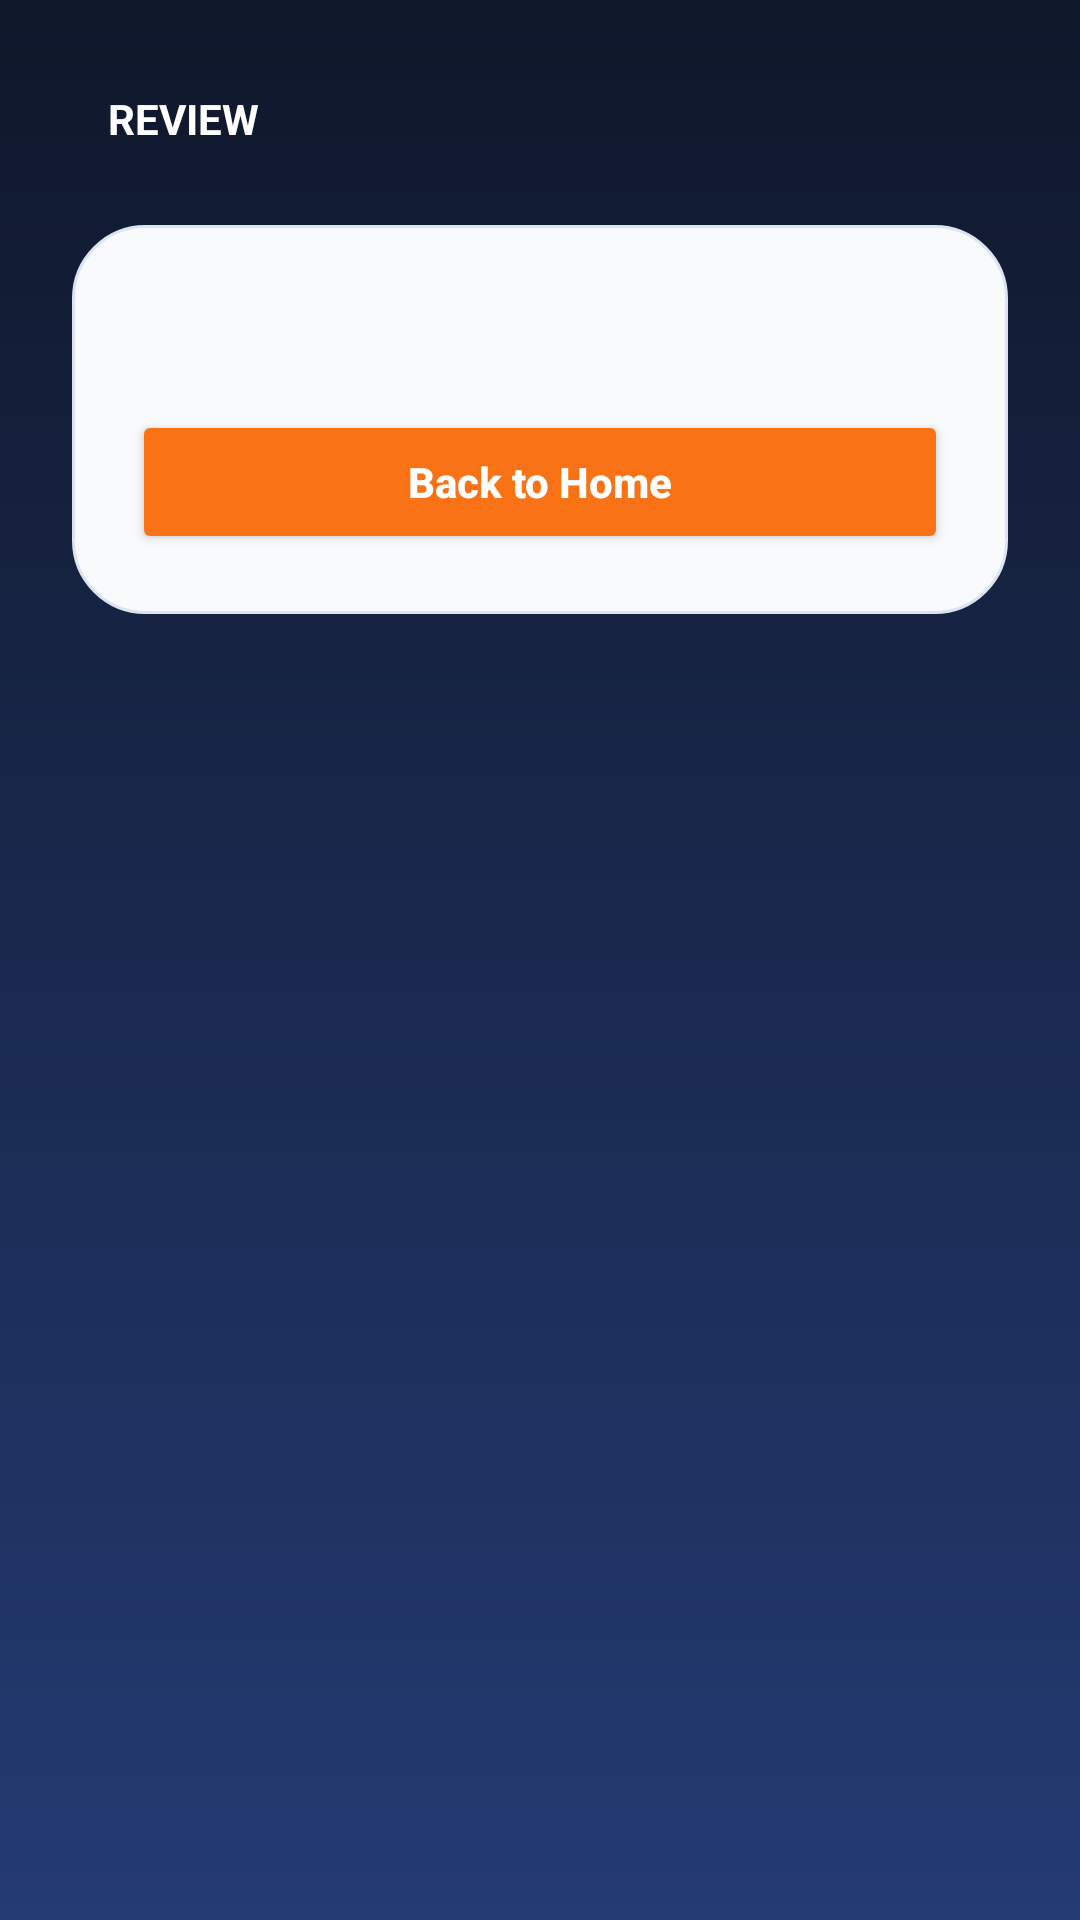

This screen was rendered from an Android layout file. Write that file and the resources it references.
<!-- AndroidManifest.xml: application theme Theme.LifeHackOrUrbanMyth -->
<!-- res/layout/activity_review.xml -->
<?xml version="1.0" encoding="utf-8"?>
<ScrollView xmlns:android="http://schemas.android.com/apk/res/android"
    xmlns:tools="http://schemas.android.com/tools"
    android:layout_width="match_parent"
    android:layout_height="match_parent"
    android:background="@drawable/bg_app_gradient"
    android:fillViewport="true"
    tools:context=".ReviewActivity">

    <LinearLayout
        android:layout_width="match_parent"
        android:layout_height="wrap_content"
        android:orientation="vertical"
        android:padding="24dp">

        <TextView
            android:layout_width="wrap_content"
            android:layout_height="wrap_content"
            android:background="@drawable/bg_badge"
            android:paddingHorizontal="12dp"
            android:paddingVertical="6dp"
            android:text="@string/review_badge"
            android:textColor="@android:color/white"
            android:textStyle="bold" />

        <LinearLayout
            android:layout_width="match_parent"
            android:layout_height="wrap_content"
            android:layout_marginTop="20dp"
            android:background="@drawable/bg_surface_panel"
            android:orientation="vertical"
            android:padding="20dp">

            <TextView
                android:id="@+id/tvReviewContent"
                android:layout_width="match_parent"
                android:layout_height="wrap_content"
                android:lineSpacingExtra="6dp"
                android:textColor="@color/ink"
                android:textSize="16sp"
                tools:text="1. Switching your phone to airplane mode while charging can help it charge faster." />

            <Button
                android:id="@+id/btnBackToHome"
                android:layout_width="match_parent"
                android:layout_height="wrap_content"
                android:layout_marginTop="20dp"
                android:backgroundTint="@color/sunset"
                android:paddingVertical="14dp"
                android:text="@string/back_home_button"
                android:textAllCaps="false"
                android:textColor="@android:color/white"
                android:textStyle="bold" />
        </LinearLayout>
    </LinearLayout>
</ScrollView>
<!-- resources referenced by this layout -->
<resources>
  <color name="ink">#172033</color>
  <color name="sunset">#F97316</color>
  <!-- drawable bg_app_gradient (drawable) -->
  <?xml version="1.0" encoding="utf-8"?>
  <shape xmlns:android="http://schemas.android.com/apk/res/android">
      <gradient
          android:angle="270"
          android:endColor="#243B73"
          android:startColor="#0F172A" />
  </shape>
  <!-- drawable bg_surface_panel (drawable) -->
  <?xml version="1.0" encoding="utf-8"?>
  <shape xmlns:android="http://schemas.android.com/apk/res/android">
      <solid android:color="@color/mist" />
      <corners android:radius="24dp" />
      <stroke
          android:width="1dp"
          android:color="@color/panel_stroke" />
  </shape>
  <string name="back_home_button">Back to Home</string>
  <string name="review_badge">REVIEW</string>
  <style name="Theme.LifeHackOrUrbanMyth" parent="Theme.Material3.DayNight.NoActionBar">
          <item name="colorPrimary">@color/midnight</item>
          <item name="colorSecondary">@color/sunset</item>
          <item name="android:statusBarColor">@android:color/transparent</item>
          <item name="android:navigationBarColor">@color/midnight</item>
      </style>
  <color name="mist">#F8FAFC</color>
  <color name="panel_stroke">#DCE4F2</color>
  <color name="midnight">#14213D</color>
</resources>
